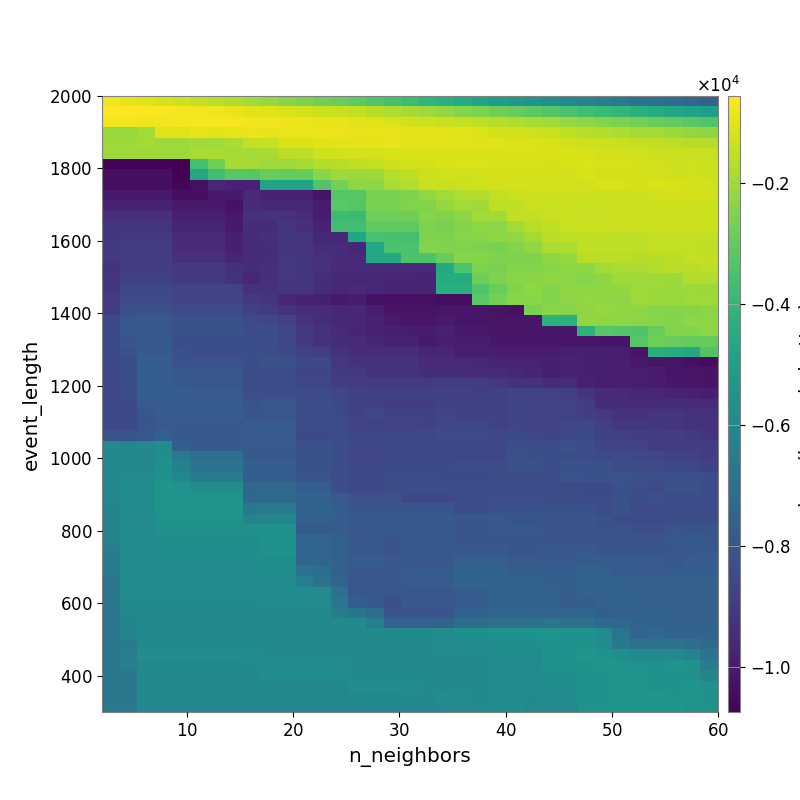

Data behind this chart, as committed beside it:
-7.728381840671153213e+02, -8.978352029467384909e+02, -1.045546488420579863e+03, -1.164577259640177090e+03, -1.302945943656396366e+03, -1.435209968019533790e+03, -1.626257440509613843e+03, -1.790212195800575955e+03, -1.968184500533849587e+03, -2.125250135589316869e+03, -2.323901002953746229e+03, -2.516031627935612960e+03, -2.709243654787638206e+03, -2.873385019412193287e+03, -3.077316948759360457e+03, -3.335199023968985784e+03, -3.510086721108337770e+03, -3.762191369694533932e+03, -4.035292601476269283e+03, -4.295437806221719256e+03, -4.535045559839873931e+03, -4.798578952321149700e+03, -5.014482312477355663e+03, -5.231489754705888117e+03
-5.805467155126046919e+02, -5.574474822035803072e+02, -6.135183612037694729e+02, -6.579873382671806894e+02, -7.013713791302374148e+02, -7.512567715863606281e+02, -7.718214306160044771e+02, -8.654455919007251623e+02, -9.634124598676307869e+02, -1.037643253215544746e+03, -1.131946467819117288e+03, -1.220600118203804868e+03, -1.322543969575546726e+03, -1.425783673473719773e+03, -1.509413098940733335e+03, -1.653791261977291924e+03, -1.767933579270760447e+03, -1.945419395500580549e+03, -2.064958687224090227e+03, -2.211613799996817306e+03, -2.425344300496909000e+03, -2.578281635515759262e+03, -2.757526077125995926e+03, -2.937533175593578562e+03
-7.616765857559146298e+02, -7.618276683101861408e+02, -8.052190039981235259e+02, -7.209366122341775736e+02, -6.989799520247928513e+02, -7.044233371906794900e+02, -6.912832660007109098e+02, -7.058650374123282063e+02, -7.413810033266290702e+02, -7.576494486676457427e+02, -8.052304681354102058e+02, -8.470890819081993186e+02, -8.820755759306524624e+02, -9.430787083955322032e+02, -9.884494294754388193e+02, -1.074563763161261022e+03, -1.131121323963874602e+03, -1.240683370716388026e+03, -1.299280041848711107e+03, -1.391189503028431773e+03, -1.456986043574308951e+03, -1.537936419678852872e+03, -1.646665657459394652e+03, -1.766347300738440254e+03
-2.127073786876891063e+03, -2.127073786876891063e+03, -1.954826129988733783e+03, -1.066081262107679777e+03, -1.058527564322552053e+03, -9.352064706848688047e+02, -9.701102439616145148e+02, -9.346272373754464979e+02, -8.550169608546653990e+02, -8.937297888243457464e+02, -8.502874845682645173e+02, -8.741028505184925734e+02, -8.370621673323798859e+02, -8.465545041365986663e+02, -8.779742579169682131e+02, -8.910790649407572346e+02, -9.092247330530854015e+02, -9.572427200656022706e+02, -1.007866656621894663e+03, -1.034408792690793007e+03, -1.072919037807417908e+03, -1.152541685208718945e+03, -1.206284907136247057e+03, -1.260108879612168266e+03
-2.053560088442744927e+03, -2.053560088442744927e+03, -1.947567913501826979e+03, -1.992955621272860526e+03, -1.992955621272860526e+03, -1.973693091136139856e+03, -1.953451796996428584e+03, -1.826980163866722705e+03, -1.434950094499331726e+03, -1.428667396844948371e+03, -1.125758311476684185e+03, -1.118467148007579908e+03, -1.040199544342733816e+03, -9.609183381817254030e+02, -9.842555313681652933e+02, -9.843748964766622294e+02, -9.480409297273906759e+02, -9.568597316527569774e+02, -9.929474221778381207e+02, -1.012185624387449138e+03, -9.992532716898414265e+02, -1.014521832534966279e+03, -1.067111019418965498e+03, -1.094896950017353220e+03
-2.004969683275643320e+03, -2.004969683275643320e+03, -2.026700939970222635e+03, -2.049627582709627859e+03, -2.049627582709627859e+03, -1.868321021318925432e+03, -1.834946452598155474e+03, -1.934352211006806783e+03, -1.954144221102171969e+03, -1.903578083625294312e+03, -1.595022725044260596e+03, -1.582688245297070353e+03, -1.290411893584401469e+03, -1.254904200811097326e+03, -1.199567524892324855e+03, -1.216071168885980796e+03, -1.184864156330757851e+03, -1.147831601527471094e+03, -1.170752099154050939e+03, -1.142720087613169653e+03, -1.155391686061590690e+03, -1.185972384461157844e+03, -1.144823418697694933e+03, -1.115324724093358554e+03
-1.063817752521323382e+04, -1.063817752521323382e+04, -1.063817752521323382e+04, -1.063817752521323382e+04, -1.074306270879875774e+04, -3.588954218911948828e+03, -2.792323482049224367e+03, -1.896500143896787904e+03, -1.916618513178257217e+03, -2.039830798671728871e+03, -2.066316780695663965e+03, -1.899913650543835956e+03, -1.734077239989225745e+03, -1.703784584874197662e+03, -1.533408869452153567e+03, -1.472826711101089359e+03, -1.319161903254639128e+03, -1.241353304950893971e+03, -1.201327666217192927e+03, -1.178421337935957581e+03, -1.132326828973187958e+03, -1.112227342584130611e+03, -1.156629806436505760e+03, -1.188225388386982331e+03
-1.032035171142953368e+04, -1.032035171142953368e+04, -1.032035171142953368e+04, -1.032035171142953368e+04, -1.067360496465320830e+04, -4.610777362452578927e+03, -3.627992221801323922e+03, -3.211237500552500478e+03, -3.241911690601533792e+03, -2.915189719480407803e+03, -2.947150987969857397e+03, -2.947150987969857397e+03, -2.358127672347261978e+03, -2.061810206681288491e+03, -2.101659446806967935e+03, -2.048342549566847083e+03, -1.681347051695243181e+03, -1.518267543816356692e+03, -1.336144217493050746e+03, -1.311074123223547076e+03, -1.308126271143249369e+03, -1.214766546846072288e+03, -1.210669547781832762e+03, -1.218952989679808070e+03
-1.032035171142953368e+04, -1.032035171142953368e+04, -1.032035171142953368e+04, -1.032035171142953368e+04, -1.055819273917329883e+04, -1.029590190469394111e+04, -9.613674787625468525e+03, -9.816812626907812955e+03, -9.814302935936400900e+03, -4.796918112292237311e+03, -4.796918112292237311e+03, -4.796918112292237311e+03, -3.305536638416307596e+03, -2.694417441273836175e+03, -2.303047512490115423e+03, -2.303047512490115423e+03, -1.833810596018940259e+03, -1.700649669101476775e+03, -1.389437293041296243e+03, -1.357561267365010735e+03, -1.315682531641262358e+03, -1.280855978567202101e+03, -1.220781984179548317e+03, -1.234678010219951375e+03
-1.001397593728605898e+04, -1.001397593728605898e+04, -1.001397593728605898e+04, -1.001397593728605898e+04, -1.036858952063588549e+04, -1.036858952063588549e+04, -1.002366474769489469e+04, -1.002366474769489469e+04, -9.531595743223000682e+03, -9.750707521451236971e+03, -9.750707521451236971e+03, -9.750707521451236971e+03, -1.016870071339509741e+04, -3.226882688068129937e+03, -3.257415578390141491e+03, -2.633280051535018629e+03, -2.661439801786664248e+03, -2.529513610182300908e+03, -2.222811425355780557e+03, -1.978216249180897648e+03, -1.775555045779162583e+03, -1.717469414237499450e+03, -1.492672575719057704e+03, -1.374867458588226782e+03
-9.779838672394038440e+03, -9.779838672394038440e+03, -9.779838672394038440e+03, -9.779838672394038440e+03, -1.002106983909301380e+04, -1.002106983909301380e+04, -1.002106983909301380e+04, -1.023618824925155059e+04, -9.439075422901702041e+03, -9.586433401961361596e+03, -9.586433401961361596e+03, -9.586433401961361596e+03, -9.968662678484723074e+03, -3.163776252012987243e+03, -3.260882642983986443e+03, -2.590962187134253782e+03, -2.609216914125383482e+03, -2.476904320763596843e+03, -2.503174905101077911e+03, -2.156925258021416539e+03, -1.987883502264632398e+03, -1.992907226556441401e+03, -1.528335549067225884e+03, -1.528335549067225884e+03
-9.378985916866995467e+03, -9.378985916866995467e+03, -9.378985916866995467e+03, -9.378985916866995467e+03, -9.842772649718735920e+03, -9.842772649718735920e+03, -9.842772649718735920e+03, -1.006532947885712565e+04, -9.243437988986315759e+03, -9.293271825848078151e+03, -9.293271825848078151e+03, -9.402812012965619942e+03, -9.968662678484723074e+03, -3.732344281136767222e+03, -3.809177680254306324e+03, -2.790988325837724915e+03, -2.790988325837724915e+03, -2.762985292993628264e+03, -2.422830198809792364e+03, -2.475580021836974083e+03, -2.308838246603660082e+03, -1.961837349049362501e+03, -1.961837349049362501e+03, -1.501503143424349446e+03
-9.175259385045394083e+03, -9.175259385045394083e+03, -9.175259385045394083e+03, -9.175259385045394083e+03, -9.670486633931806864e+03, -9.670486633931806864e+03, -9.670486633931806864e+03, -1.000496294369755924e+04, -9.424555445590327508e+03, -9.508356595616573031e+03, -9.215616088260421748e+03, -9.325457046866775272e+03, -9.784183761519449035e+03, -3.649075967585263697e+03, -3.649075967585263697e+03, -3.034393811852350154e+03, -3.103565856700170571e+03, -3.101822031994516237e+03, -2.585278952542781553e+03, -2.642334289506332880e+03, -2.452434007989510974e+03, -2.288478409487765020e+03, -2.309643467783116193e+03, -1.961837349049362501e+03
-9.077918193034962314e+03, -9.038077873445159639e+03, -9.038077873445159639e+03, -9.038077873445159639e+03, -9.534436144464938479e+03, -9.534436144464938479e+03, -9.534436144464938479e+03, -9.867664050297204085e+03, -9.402834322884331414e+03, -9.356105187676468631e+03, -9.089437506209940693e+03, -9.176296893028949853e+03, -9.551094754501877105e+03, -9.551094754501877105e+03, -4.673092456616878735e+03, -3.468911687646302653e+03, -3.509735421257125836e+03, -3.548431490690589271e+03, -2.508509520307492494e+03, -2.563973480313128221e+03, -2.400727197042166608e+03, -2.401773491315127103e+03, -2.284360256018884229e+03, -2.204878528121868840e+03
-8.996960777655922357e+03, -8.901819421919659362e+03, -8.901819421919659362e+03, -8.901819421919659362e+03, -9.534436144464938479e+03, -9.534436144464938479e+03, -9.534436144464938479e+03, -9.867664050297204085e+03, -9.524853895946323973e+03, -9.399261496427012389e+03, -9.109178593223101416e+03, -9.176296893028949853e+03, -9.461711266300331772e+03, -9.461711266300331772e+03, -9.551777525352697921e+03, -4.673092456616878735e+03, -3.468911687646302653e+03, -3.468911687646302653e+03, -2.432883538366572793e+03, -2.490082191226037594e+03, -2.485136484125077004e+03, -2.535629893830627225e+03, -2.615943463409464584e+03, -2.428076047718321661e+03
-8.996960777655922357e+03, -8.901819421919659362e+03, -8.901819421919659362e+03, -8.901819421919659362e+03, -9.312681077500908941e+03, -9.312681077500908941e+03, -9.312681077500908941e+03, -9.643835101625256357e+03, -9.523540687705686651e+03, -9.437000021892601580e+03, -9.141311912409864817e+03, -9.200615283655672101e+03, -9.354338151842481238e+03, -9.490627092516915582e+03, -9.519841080259575392e+03, -4.581683390933535520e+03, -4.581683390933535520e+03, -3.394284961413924520e+03, -3.431772174988205279e+03, -2.932006069971572288e+03, -2.400909327230392591e+03, -2.427243037002031542e+03, -2.507988539257446064e+03, -2.507988539257446064e+03
-9.237969411863650748e+03, -8.886310596361914577e+03, -8.886310596361914577e+03, -8.886310596361914577e+03, -9.026829150688452501e+03, -9.026829150688452501e+03, -9.026829150688452501e+03, -9.323681305069723749e+03, -9.410923596680306218e+03, -9.324432018865516511e+03, -9.029894783539828495e+03, -9.089831897130976358e+03, -9.287590663365104774e+03, -9.490627092516915582e+03, -9.490627092516915582e+03, -9.490627092516915582e+03, -9.490627092516915582e+03, -9.490627092516915582e+03, -9.519841080259575392e+03, -4.529653834189936788e+03, -3.451915452562149767e+03, -2.550132397824544114e+03, -2.639786055249794117e+03, -2.430616058681594041e+03
-9.202508875653662471e+03, -8.750757549237174317e+03, -8.750757549237174317e+03, -8.750757549237174317e+03, -9.026829150688452501e+03, -9.026829150688452501e+03, -9.026829150688452501e+03, -9.246042930030138450e+03, -9.610237857268843072e+03, -9.333124788765702760e+03, -9.124023776386518875e+03, -9.134504018198351332e+03, -9.456450560190523902e+03, -9.593428409553223901e+03, -9.593428409553223901e+03, -9.666238113117691682e+03, -9.666238113117691682e+03, -9.666238113117691682e+03, -9.694609188806840393e+03, -4.452821990322007878e+03, -4.452821990322007878e+03, -2.804377733216773322e+03, -2.520133934488866998e+03, -2.348232989749033550e+03
-9.131053032694830108e+03, -8.540401012381313194e+03, -8.540401012381313194e+03, -8.540401012381313194e+03, -8.684498634919049437e+03, -8.684498634919049437e+03, -8.684498634919049437e+03, -8.684498634919049437e+03, -9.305879046911160913e+03, -9.305879046911160913e+03, -9.224825377665414635e+03, -9.204361213115684222e+03, -9.412587659076822092e+03, -9.551076539947249330e+03, -9.519311331591114140e+03, -9.595387453442550395e+03, -9.699264227898709578e+03, -9.699264227898709578e+03, -9.726887390345546009e+03, -4.363262897710036668e+03, -4.363262897710036668e+03, -3.304278848234925135e+03, -2.825709488638482981e+03, -2.473958137491246816e+03
-8.972367752436179217e+03, -8.386914801850898584e+03, -8.386914801850898584e+03, -8.386914801850898584e+03, -8.677595244668164014e+03, -8.677595244668164014e+03, -8.677595244668164014e+03, -8.677595244668164014e+03, -9.044014017499026522e+03, -9.158215348416626512e+03, -9.604520953017839929e+03, -9.743425809702835977e+03, -9.861394772416617343e+03, -1.006127225391346110e+04, -9.938347033270340035e+03, -1.027879263368386819e+04, -1.025376214410483772e+04, -1.025376214410483772e+04, -1.027627755096026704e+04, -1.035087283671228215e+04, -1.035087283671228215e+04, -3.163275867531127915e+03, -2.698389186845094173e+03, -2.359066944989594504e+03
-8.839500680102535625e+03, -8.248054248619060672e+03, -8.248054248619060672e+03, -8.248054248619060672e+03, -8.391007388658204945e+03, -8.391007388658204945e+03, -8.391007388658204945e+03, -8.391007388658204945e+03, -8.818443710929712324e+03, -8.934230637051177837e+03, -9.271278050273238478e+03, -9.415711423334705614e+03, -9.460338871820513305e+03, -9.579972103686537594e+03, -9.577037313230388463e+03, -9.904827838620029070e+03, -1.021479628723974747e+04, -1.021479628723974747e+04, -1.017091574136939016e+04, -1.011913607682875227e+04, -1.011913607682875227e+04, -1.011913607682875227e+04, -1.021720108724320198e+04, -1.028515013061739228e+04
-8.435822214979918499e+03, -7.931735417653657350e+03, -7.893235714434472357e+03, -7.893235714434472357e+03, -8.183244894075323828e+03, -8.183244894075323828e+03, -8.183244894075323828e+03, -8.183244894075323828e+03, -8.489581542186218940e+03, -8.526861574212489359e+03, -8.753104260003861782e+03, -9.189606579408646212e+03, -9.412980220593834019e+03, -9.579972103686537594e+03, -9.579972103686537594e+03, -9.792647345991632392e+03, -1.001075614544484415e+04, -1.011373199365796245e+04, -1.011778959709677838e+04, -1.002568052118004562e+04, -1.011913607682875227e+04, -1.011913607682875227e+04, -1.021720108724320198e+04, -1.021720108724320198e+04
-8.475079017626523637e+03, -7.948518651528260307e+03, -7.908390062440484144e+03, -7.908390062440484144e+03, -8.202441400893509126e+03, -8.202441400893509126e+03, -8.202441400893509126e+03, -8.202441400893509126e+03, -8.343907142934636795e+03, -8.323818992429291029e+03, -8.562451676414084432e+03, -9.009854767475677363e+03, -9.245850778003605228e+03, -9.479548833351378562e+03, -9.645176090084103635e+03, -9.790584849159877194e+03, -9.841905682013317346e+03, -9.910039317199893048e+03, -9.914499971429851939e+03, -9.823964607784866530e+03, -1.001352595878608008e+04, -1.001352595878608008e+04, -1.011162638008739304e+04, -1.011162638008739304e+04
-8.467707859074569569e+03, -8.075905237609195865e+03, -7.859590591118503653e+03, -7.859590591118503653e+03, -8.312362650482138633e+03, -8.312362650482138633e+03, -8.312362650482138633e+03, -8.312362650482138633e+03, -8.312362650482138633e+03, -8.343907142934636795e+03, -8.587707239473042137e+03, -9.041541399851486858e+03, -9.282635104656519616e+03, -9.411345455540666080e+03, -9.535266758051517172e+03, -9.665808892096547424e+03, -9.817204283108241725e+03, -9.817204283108241725e+03, -1.001242176252748686e+04, -9.873100344552722163e+03, -9.970340472744308499e+03, -9.970340472744308499e+03, -1.009075188705563414e+04, -1.009075188705563414e+04
-8.467707859074569569e+03, -8.166974409840039698e+03, -7.859590591118503653e+03, -7.859590591118503653e+03, -8.162433015985378006e+03, -8.312362650482138633e+03, -8.312362650482138633e+03, -8.312362650482138633e+03, -8.312362650482138633e+03, -8.343907142934636795e+03, -8.466324746454904016e+03, -8.768160890748453312e+03, -8.888384150244952252e+03, -9.259855875528719480e+03, -9.449772253895012909e+03, -9.449772253895012909e+03, -9.449772253895012909e+03, -9.449772253895012909e+03, -9.690857373615035613e+03, -9.657828457586196237e+03, -9.870989145993466082e+03, -9.870989145993466082e+03, -9.929156243645496943e+03, -9.929156243645496943e+03
-8.487874212870336123e+03, -8.297639525072261677e+03, -7.718292749723153975e+03, -7.718292749723153975e+03, -8.162433015985378006e+03, -8.162433015985378006e+03, -8.162433015985378006e+03, -8.162433015985378006e+03, -8.312362650482138633e+03, -8.202441400893509126e+03, -8.202441400893509126e+03, -8.495113415171306769e+03, -8.495113415171306769e+03, -9.131346192242954203e+03, -9.245850778003605228e+03, -9.245850778003605228e+03, -9.245850778003605228e+03, -9.245850778003605228e+03, -9.494512555579321997e+03, -9.494512555579321997e+03, -9.494512555579321997e+03, -9.583194437463320355e+03, -9.673870050181240003e+03, -9.782161715622776683e+03
-8.546454263151066698e+03, -8.310004543661552816e+03, -7.688610826004576666e+03, -7.688610826004576666e+03, -7.842547037500709848e+03, -7.985672254832971703e+03, -7.985672254832971703e+03, -7.985672254832971703e+03, -8.434381101553028202e+03, -8.312362650482138633e+03, -8.312362650482138633e+03, -8.610686818583413697e+03, -8.610686818583413697e+03, -9.009550660506602071e+03, -9.033377322778440430e+03, -9.282635104656519616e+03, -9.282635104656519616e+03, -9.282635104656519616e+03, -9.398437733191105508e+03, -9.398437733191105508e+03, -9.398437733191105508e+03, -9.477195151273794181e+03, -9.503207606163359742e+03, -9.613411816596848439e+03
-8.572758427408063653e+03, -8.310004543661552816e+03, -7.688610826004576666e+03, -7.688610826004576666e+03, -7.842547037500709848e+03, -7.985672254832971703e+03, -7.985672254832971703e+03, -7.985672254832971703e+03, -8.434381101553028202e+03, -8.434381101553028202e+03, -8.434381101553028202e+03, -8.579516012070151191e+03, -8.579516012070151191e+03, -8.897206205027438045e+03, -8.918768324278104046e+03, -9.046071395733248210e+03, -9.046071395733248210e+03, -9.046071395733248210e+03, -9.001318559763993107e+03, -8.890082686788780848e+03, -8.890082686788780848e+03, -8.972731701156224517e+03, -9.129101398233473446e+03, -9.244580199449368592e+03
-8.572758427408063653e+03, -8.310004543661552816e+03, -7.688610826004576666e+03, -7.688610826004576666e+03, -7.688610826004576666e+03, -7.830907840613864209e+03, -7.830907840613864209e+03, -7.830907840613864209e+03, -8.293009536018629660e+03, -8.293009536018629660e+03, -8.293009536018629660e+03, -8.434381101553028202e+03, -8.434381101553028202e+03, -8.592557387977170947e+03, -8.763912341034741985e+03, -8.763912341034741985e+03, -8.763912341034741985e+03, -8.763912341034741985e+03, -8.763912341034741985e+03, -8.763912341034741985e+03, -8.763912341034741985e+03, -8.839810165488872371e+03, -8.804945609496717225e+03, -8.705698840156483129e+03
-8.483665073040601783e+03, -8.478778206780762048e+03, -7.831891829742202390e+03, -7.765884545665539008e+03, -7.765884545665539008e+03, -7.765884545665539008e+03, -7.765884545665539008e+03, -7.765884545665539008e+03, -8.132824394419948476e+03, -7.985672254832971703e+03, -7.985672254832971703e+03, -8.293009536018629660e+03, -8.293009536018629660e+03, -8.450441940974209501e+03, -8.751128483342154141e+03, -8.751128483342154141e+03, -8.894936391326047669e+03, -8.894936391326047669e+03, -8.894936391326047669e+03, -8.763912341034741985e+03, -8.763912341034741985e+03, -8.763912341034741985e+03, -8.724971888120300719e+03, -8.621300419958624843e+03
-8.483665073040601783e+03, -8.478778206780762048e+03, -8.006251524895172224e+03, -7.837985577376634865e+03, -7.837985577376634865e+03, -7.837985577376634865e+03, -7.837985577376634865e+03, -7.837985577376634865e+03, -8.069717916084732678e+03, -8.069717916084732678e+03, -8.069717916084732678e+03, -8.386891755684386226e+03, -8.386891755684386226e+03, -8.448840505303829559e+03, -8.753251170299872683e+03, -8.591970640066583655e+03, -8.751128483342154141e+03, -8.751128483342154141e+03, -8.751128483342154141e+03, -8.621547301789669291e+03, -8.763912341034741985e+03, -8.763912341034741985e+03, -8.724971888120300719e+03, -8.621300419958624843e+03
-8.529672158249833956e+03, -8.478778206780762048e+03, -8.006251524895172224e+03, -7.898525151142081995e+03, -7.898525151142081995e+03, -7.898525151142081995e+03, -7.898525151142081995e+03, -7.898525151142081995e+03, -7.765884545665539008e+03, -7.765884545665539008e+03, -7.765884545665539008e+03, -8.386891755684386226e+03, -8.386891755684386226e+03, -8.386891755684386226e+03, -8.691028571742745044e+03, -8.691028571742745044e+03, -8.691028571742745044e+03, -8.691028571742745044e+03, -8.753251170299872683e+03, -8.591970640066583655e+03, -8.591970640066583655e+03, -8.591970640066583655e+03, -8.735046801491518636e+03, -8.608033166091729072e+03
-8.145393430880870255e+03, -8.114250075818440564e+03, -7.939738272396119100e+03, -7.580256331674784633e+03, -7.898525151142081995e+03, -7.898525151142081995e+03, -7.898525151142081995e+03, -7.898525151142081995e+03, -7.808428926255326587e+03, -7.808428926255326587e+03, -7.808428926255326587e+03, -8.443429540539618756e+03, -8.443429540539618756e+03, -8.386891755684386226e+03, -8.532519669125969813e+03, -8.532519669125969813e+03, -8.532519669125969813e+03, -8.532519669125969813e+03, -8.532519669125969813e+03, -8.366557757346710787e+03, -8.366557757346710787e+03, -8.366557757346710787e+03, -8.579516012070151191e+03, -8.455707543936641741e+03
-5.946360826664212254e+03, -5.996305119337180258e+03, -5.996305119337180258e+03, -5.666073282904268126e+03, -7.688176347813893699e+03, -7.853401093670418959e+03, -7.853401093670418959e+03, -7.853401093670418959e+03, -7.898525151142081995e+03, -7.898525151142081995e+03, -7.898525151142081995e+03, -8.218925170276836070e+03, -8.218925170276836070e+03, -8.283966833284317545e+03, -8.592922167377455480e+03, -8.592922167377455480e+03, -8.532519669125969813e+03, -8.532519669125969813e+03, -8.532519669125969813e+03, -8.532519669125969813e+03, -8.532519669125969813e+03, -8.532519669125969813e+03, -8.594934118678129380e+03, -8.314876850643457146e+03
-5.961501021678282996e+03, -5.996305119337180258e+03, -5.996305119337180258e+03, -5.666073282904268126e+03, -6.582571254616687838e+03, -7.041352375863241832e+03, -7.041352375863241832e+03, -7.041352375863241832e+03, -7.853401093670418959e+03, -7.853401093670418959e+03, -7.853401093670418959e+03, -8.177682162618558323e+03, -8.177682162618558323e+03, -8.283966833284317545e+03, -8.592922167377455480e+03, -8.592922167377455480e+03, -8.532519669125969813e+03, -8.532519669125969813e+03, -8.532519669125969813e+03, -8.532519669125969813e+03, -8.532519669125969813e+03, -8.532519669125969813e+03, -8.532519669125969813e+03, -8.237854656481658822e+03
-6.008636371447943020e+03, -5.980254932830266625e+03, -5.980254932830266625e+03, -5.642938421612152524e+03, -6.268753537094700732e+03, -6.868968155309415124e+03, -6.868968155309415124e+03, -6.868968155309415124e+03, -7.685263247999029772e+03, -7.688176347813893699e+03, -7.688176347813893699e+03, -8.177682162618558323e+03, -8.177682162618558323e+03, -8.347080442310185390e+03, -8.513637280245746297e+03, -8.513637280245746297e+03, -8.443429540539618756e+03, -8.443429540539618756e+03, -8.443429540539618756e+03, -8.443429540539618756e+03, -8.386891755684386226e+03, -8.386891755684386226e+03, -8.386891755684386226e+03, -8.222705904438775178e+03
-5.931164738808538459e+03, -5.843697262009936821e+03, -5.843697262009936821e+03, -5.505631537020815813e+03, -5.970512946395077961e+03, -6.413135462947859196e+03, -6.413135462947859196e+03, -6.413135462947859196e+03, -7.685263247999029772e+03, -7.685263247999029772e+03, -7.685263247999029772e+03, -8.010280561336116989e+03, -8.010280561336116989e+03, -8.352462425310692197e+03, -8.513637280245746297e+03, -8.513637280245746297e+03, -8.394786534445354846e+03, -8.394786534445354846e+03, -8.394786534445354846e+03, -8.443429540539618756e+03, -8.443429540539618756e+03, -8.443429540539618756e+03, -8.386891755684386226e+03, -8.386891755684386226e+03
-5.974215611226486544e+03, -5.795173875662778300e+03, -5.795173875662778300e+03, -5.417005810917214149e+03, -5.570969026284206848e+03, -5.716409188556535810e+03, -5.716409188556535810e+03, -5.716409188556535810e+03, -7.372746833881670682e+03, -7.372746833881670682e+03, -7.372746833881670682e+03, -7.695212657768235658e+03, -7.695212657768235658e+03, -8.352462425310692197e+03, -8.520352500910099479e+03, -8.520352500910099479e+03, -8.397707379055789715e+03, -8.397707379055789715e+03, -8.394786534445354846e+03, -8.394786534445354846e+03, -8.394786534445354846e+03, -8.394786534445354846e+03, -8.386891755684386226e+03, -8.386891755684386226e+03
-5.974215611226486544e+03, -5.795173875662778300e+03, -5.795173875662778300e+03, -5.475855074093385156e+03, -5.475855074093385156e+03, -5.475855074093385156e+03, -5.475855074093385156e+03, -5.475855074093385156e+03, -7.326911994175475229e+03, -7.218923289533961906e+03, -7.218923289533961906e+03, -7.540806574386274406e+03, -7.540806574386274406e+03, -7.879412782989449624e+03, -8.202313211492804840e+03, -8.202313211492804840e+03, -8.202313211492804840e+03, -8.520352500910099479e+03, -8.520352500910099479e+03, -8.520352500910099479e+03, -8.397707379055789715e+03, -8.397707379055789715e+03, -8.330513686778933334e+03, -8.330513686778933334e+03
-6.140693964819149187e+03, -5.816884571384001902e+03, -5.816884571384001902e+03, -5.480178176582178821e+03, -5.480178176582178821e+03, -5.480178176582178821e+03, -5.480178176582178821e+03, -5.480178176582178821e+03, -6.614234000744196237e+03, -6.496739783041168266e+03, -6.496739783041168266e+03, -7.464404936657827420e+03, -7.464404936657827420e+03, -7.709929372077705921e+03, -8.031077585882205312e+03, -8.031077585882205312e+03, -8.031077585882205312e+03, -8.031077585882205312e+03, -8.031077585882205312e+03, -8.031077585882205312e+03, -8.347139613963392549e+03, -8.347139613963392549e+03, -8.167241028219523287e+03, -8.167241028219523287e+03
-6.140693964819149187e+03, -5.816884571384001902e+03, -5.816884571384001902e+03, -5.549492859446118928e+03, -5.549492859446118928e+03, -5.549492859446118928e+03, -5.549492859446118928e+03, -5.549492859446118928e+03, -6.207772471438765024e+03, -6.101524716630798139e+03, -6.101524716630798139e+03, -7.592839066361018013e+03, -7.592839066361018013e+03, -7.709929372077705921e+03, -7.865310897173590092e+03, -7.865310897173590092e+03, -7.865310897173590092e+03, -7.865310897173590092e+03, -7.865310897173590092e+03, -7.865310897173590092e+03, -8.010280561336116989e+03, -8.010280561336116989e+03, -7.933352223632976347e+03, -8.099983319166412912e+03
-6.189362500615402496e+03, -5.816884571384001902e+03, -5.816884571384001902e+03, -5.549492859446118928e+03, -5.549492859446118928e+03, -5.549492859446118928e+03, -5.549492859446118928e+03, -5.549492859446118928e+03, -5.549492859446118928e+03, -5.549492859446118928e+03, -5.549492859446118928e+03, -7.779599563320613925e+03, -7.779599563320613925e+03, -7.810797022574755829e+03, -7.975221878136437226e+03, -7.932111378010678891e+03, -7.932111378010678891e+03, -7.865310897173590092e+03, -7.865310897173590092e+03, -7.865310897173590092e+03, -8.010280561336116989e+03, -8.010280561336116989e+03, -7.933352223632976347e+03, -7.933352223632976347e+03
-6.189362500615402496e+03, -5.816884571384001902e+03, -5.816884571384001902e+03, -5.656822460572506316e+03, -5.656822460572506316e+03, -5.656822460572506316e+03, -5.656822460572506316e+03, -5.656822460572506316e+03, -5.656822460572506316e+03, -5.549492859446118928e+03, -5.549492859446118928e+03, -7.420333461142002307e+03, -7.420333461142002307e+03, -7.601393234214418044e+03, -7.965539802025440622e+03, -7.965539802025440622e+03, -8.137031895665762022e+03, -7.902496691828298026e+03, -7.865310897173590092e+03, -7.865310897173590092e+03, -8.010280561336116989e+03, -8.010280561336116989e+03, -8.010280561336116989e+03, -8.010280561336116989e+03
-6.484482046898140652e+03, -5.818723323248806992e+03, -5.816884571384001902e+03, -5.656822460572506316e+03, -5.656822460572506316e+03, -5.656822460572506316e+03, -5.656822460572506316e+03, -5.656822460572506316e+03, -5.656822460572506316e+03, -5.549492859446118928e+03, -5.549492859446118928e+03, -7.420333461142002307e+03, -7.420333461142002307e+03, -7.601393234214418044e+03, -7.965539802025440622e+03, -7.965539802025440622e+03, -8.137031895665762022e+03, -7.950127125419972799e+03, -7.950127125419972799e+03, -7.950127125419972799e+03, -7.902496691828298026e+03, -7.902496691828298026e+03, -7.865310897173590092e+03, -8.010280561336116989e+03
-6.484482046898140652e+03, -5.818723323248806992e+03, -5.816884571384001902e+03, -5.816884571384001902e+03, -5.656822460572506316e+03, -5.656822460572506316e+03, -5.656822460572506316e+03, -5.656822460572506316e+03, -5.656822460572506316e+03, -5.656822460572506316e+03, -5.656822460572506316e+03, -7.421536077315470720e+03, -7.421536077315470720e+03, -7.601393234214418044e+03, -7.779599563320613925e+03, -7.779599563320613925e+03, -7.965539802025440622e+03, -7.965539802025440622e+03, -7.965539802025440622e+03, -7.965539802025440622e+03, -7.669070006442611884e+03, -7.669070006442611884e+03, -7.669070006442611884e+03, -7.895554857059419192e+03
-6.484482046898140652e+03, -5.818723323248806992e+03, -5.816884571384001902e+03, -5.816884571384001902e+03, -5.816884571384001902e+03, -5.816884571384001902e+03, -5.816884571384001902e+03, -5.816884571384001902e+03, -5.816884571384001902e+03, -5.656822460572506316e+03, -5.656822460572506316e+03, -6.880353599559625764e+03, -7.053542804361308299e+03, -7.611565979843626337e+03, -7.982553500195810557e+03, -7.982553500195810557e+03, -7.982553500195810557e+03, -7.779599563320613925e+03, -7.779599563320613925e+03, -7.779599563320613925e+03, -7.495869294783106852e+03, -7.495869294783106852e+03, -7.495869294783106852e+03, -7.722803945773330270e+03
-6.763284601578239744e+03, -5.818723323248806992e+03, -5.816884571384001902e+03, -5.816884571384001902e+03, -5.816884571384001902e+03, -5.816884571384001902e+03, -5.816884571384001902e+03, -5.816884571384001902e+03, -5.816884571384001902e+03, -5.816884571384001902e+03, -5.816884571384001902e+03, -6.367062667194495589e+03, -6.908375850674828143e+03, -7.430274110218918395e+03, -7.982553500195810557e+03, -7.982553500195810557e+03, -7.982553500195810557e+03, -7.779599563320613925e+03, -7.779599563320613925e+03, -7.779599563320613925e+03, -7.495869294783106852e+03, -7.495869294783106852e+03, -7.495869294783106852e+03, -7.495869294783106852e+03
-6.763284601578239744e+03, -5.818723323248806992e+03, -5.816884571384001902e+03, -5.816884571384001902e+03, -5.816884571384001902e+03, -5.816884571384001902e+03, -5.816884571384001902e+03, -5.816884571384001902e+03, -5.816884571384001902e+03, -5.816884571384001902e+03, -5.816884571384001902e+03, -5.816884571384001902e+03, -5.816884571384001902e+03, -6.904541587930199967e+03, -7.982553500195810557e+03, -7.982553500195810557e+03, -7.982553500195810557e+03, -7.982553500195810557e+03, -7.982553500195810557e+03, -7.982553500195810557e+03, -7.779599563320613925e+03, -7.779599563320613925e+03, -7.495869294783106852e+03, -7.495869294783106852e+03
-6.763284601578239744e+03, -5.867345447080016129e+03, -5.852219147987192628e+03, -5.852219147987192628e+03, -5.852219147987192628e+03, -5.852219147987192628e+03, -5.852219147987192628e+03, -5.852219147987192628e+03, -5.852219147987192628e+03, -5.816884571384001902e+03, -5.816884571384001902e+03, -5.816884571384001902e+03, -5.816884571384001902e+03, -6.736314474347677788e+03, -7.670716758899769047e+03, -7.868866570770307590e+03, -8.260945449171211294e+03, -7.982553500195810557e+03, -7.982553500195810557e+03, -7.982553500195810557e+03, -7.779599563320613925e+03, -7.779599563320613925e+03, -7.495869294783106852e+03, -7.495869294783106852e+03
-6.763284601578239744e+03, -5.973741757161343230e+03, -5.852219147987192628e+03, -5.852219147987192628e+03, -5.852219147987192628e+03, -5.852219147987192628e+03, -5.852219147987192628e+03, -5.852219147987192628e+03, -5.852219147987192628e+03, -5.852219147987192628e+03, -5.852219147987192628e+03, -5.852219147987192628e+03, -5.852219147987192628e+03, -6.415498268859675591e+03, -6.788467418096219262e+03, -7.111352677410677643e+03, -8.063383116523177705e+03, -8.063383116523177705e+03, -8.063383116523177705e+03, -8.063383116523177705e+03, -7.596720192014409804e+03, -7.596720192014409804e+03, -7.430623673835691079e+03, -7.430623673835691079e+03
-6.763284601578239744e+03, -6.149408778670277570e+03, -5.852219147987192628e+03, -5.852219147987192628e+03, -5.852219147987192628e+03, -5.852219147987192628e+03, -5.852219147987192628e+03, -5.852219147987192628e+03, -5.852219147987192628e+03, -5.852219147987192628e+03, -5.852219147987192628e+03, -5.852219147987192628e+03, -5.852219147987192628e+03, -5.852219147987192628e+03, -5.852219147987192628e+03, -6.418007901093665168e+03, -7.556160123734792251e+03, -7.556160123734792251e+03, -7.556160123734792251e+03, -7.481328079844901367e+03, -7.066867977915168922e+03, -7.066867977915168922e+03, -6.921650499958820546e+03, -6.921650499958820546e+03
-6.763284601578239744e+03, -6.149408778670277570e+03, -5.894260113046412698e+03, -5.894260113046412698e+03, -5.894260113046412698e+03, -5.894260113046412698e+03, -5.894260113046412698e+03, -5.894260113046412698e+03, -5.888748754247895704e+03, -5.852219147987192628e+03, -5.852219147987192628e+03, -5.852219147987192628e+03, -5.852219147987192628e+03, -5.852219147987192628e+03, -5.852219147987192628e+03, -5.852219147987192628e+03, -5.852219147987192628e+03, -5.852219147987192628e+03, -5.852219147987192628e+03, -5.816884571384001902e+03, -5.656822460572506316e+03, -5.656822460572506316e+03, -5.549492859446118928e+03, -5.549492859446118928e+03
-6.763284601578239744e+03, -6.484482046898140652e+03, -5.894260113046412698e+03, -5.894260113046412698e+03, -5.894260113046412698e+03, -5.894260113046412698e+03, -5.894260113046412698e+03, -5.894260113046412698e+03, -5.894260113046412698e+03, -5.855790508707029403e+03, -5.855790508707029403e+03, -5.855790508707029403e+03, -5.855790508707029403e+03, -5.852219147987192628e+03, -5.852219147987192628e+03, -5.852219147987192628e+03, -5.852219147987192628e+03, -5.852219147987192628e+03, -5.852219147987192628e+03, -5.816884571384001902e+03, -5.816884571384001902e+03, -5.816884571384001902e+03, -5.656822460572506316e+03, -5.656822460572506316e+03
-6.666481777181069447e+03, -6.387319820890664232e+03, -5.760443193288220755e+03, -5.760443193288220755e+03, -5.760443193288220755e+03, -5.760443193288220755e+03, -5.760443193288220755e+03, -5.760443193288220755e+03, -5.785811631207374376e+03, -5.894260113046412698e+03, -5.894260113046412698e+03, -5.894260113046412698e+03, -5.894260113046412698e+03, -5.894260113046412698e+03, -5.894260113046412698e+03, -5.855790508707029403e+03, -5.855790508707029403e+03, -5.852219147987192628e+03, -5.852219147987192628e+03, -5.852219147987192628e+03, -5.852219147987192628e+03, -5.852219147987192628e+03, -5.816884571384001902e+03, -5.816884571384001902e+03
-6.666481777181069447e+03, -6.387319820890664232e+03, -5.859671597856845437e+03, -5.859671597856845437e+03, -5.859671597856845437e+03, -5.859671597856845437e+03, -5.859671597856845437e+03, -5.859671597856845437e+03, -5.859671597856845437e+03, -5.785811631207374376e+03, -5.785811631207374376e+03, -5.785811631207374376e+03, -5.785811631207374376e+03, -5.785811631207374376e+03, -5.894260113046412698e+03, -5.894260113046412698e+03, -5.894260113046412698e+03, -5.888748754247895704e+03, -5.888748754247895704e+03, -5.852219147987192628e+03, -5.852219147987192628e+03, -5.852219147987192628e+03, -5.816884571384001902e+03, -5.816884571384001902e+03
-6.666481777181069447e+03, -6.666481777181069447e+03, -5.998245308449149888e+03, -5.998245308449149888e+03, -5.998245308449149888e+03, -5.998245308449149888e+03, -5.998245308449149888e+03, -5.998245308449149888e+03, -5.998245308449149888e+03, -5.760443193288220755e+03, -5.760443193288220755e+03, -5.760443193288220755e+03, -5.760443193288220755e+03, -5.785811631207374376e+03, -5.894260113046412698e+03, -5.894260113046412698e+03, -5.894260113046412698e+03, -5.888748754247895704e+03, -5.888748754247895704e+03, -5.852219147987192628e+03, -5.852219147987192628e+03, -5.852219147987192628e+03, -5.816884571384001902e+03, -5.816884571384001902e+03
-6.666481777181069447e+03, -6.666481777181069447e+03, -5.998245308449149888e+03, -5.998245308449149888e+03, -5.998245308449149888e+03, -5.998245308449149888e+03, -5.998245308449149888e+03, -5.998245308449149888e+03, -5.998245308449149888e+03, -5.998245308449149888e+03, -5.998245308449149888e+03, -5.998245308449149888e+03, -5.998245308449149888e+03, -5.998245308449149888e+03, -5.760443193288220755e+03, -5.760443193288220755e+03, -5.760443193288220755e+03, -5.784574690059928798e+03, -5.888748754247895704e+03, -5.888748754247895704e+03, -5.888748754247895704e+03, -5.888748754247895704e+03, -5.816884571384001902e+03, -5.816884571384001902e+03
-6.666481777181069447e+03, -6.666481777181069447e+03, -5.998245308449149888e+03, -5.998245308449149888e+03, -5.998245308449149888e+03, -5.998245308449149888e+03, -5.998245308449149888e+03, -5.998245308449149888e+03, -5.998245308449149888e+03, -5.998245308449149888e+03, -5.998245308449149888e+03, -5.998245308449149888e+03, -5.998245308449149888e+03, -5.998245308449149888e+03, -5.849425868638139036e+03, -5.849425868638139036e+03, -5.849425868638139036e+03, -5.849425868638139036e+03, -5.849425868638139036e+03, -5.760443193288220755e+03, -5.784574690059928798e+03, -5.888748754247895704e+03, -5.852219147987192628e+03, -5.852219147987192628e+03
-6.666481777181069447e+03, -6.666481777181069447e+03, -5.998245308449149888e+03, -5.998245308449149888e+03, -5.998245308449149888e+03, -5.998245308449149888e+03, -5.998245308449149888e+03, -5.998245308449149888e+03, -5.998245308449149888e+03, -5.998245308449149888e+03, -5.998245308449149888e+03, -5.998245308449149888e+03, -5.998245308449149888e+03, -5.998245308449149888e+03, -5.998245308449149888e+03, -5.998245308449149888e+03, -5.998245308449149888e+03, -5.998245308449149888e+03, -5.998245308449149888e+03, -5.849425868638139036e+03, -5.872624613678057358e+03, -5.872624613678057358e+03, -5.739676187259735343e+03, -5.740506828534526903e+03
